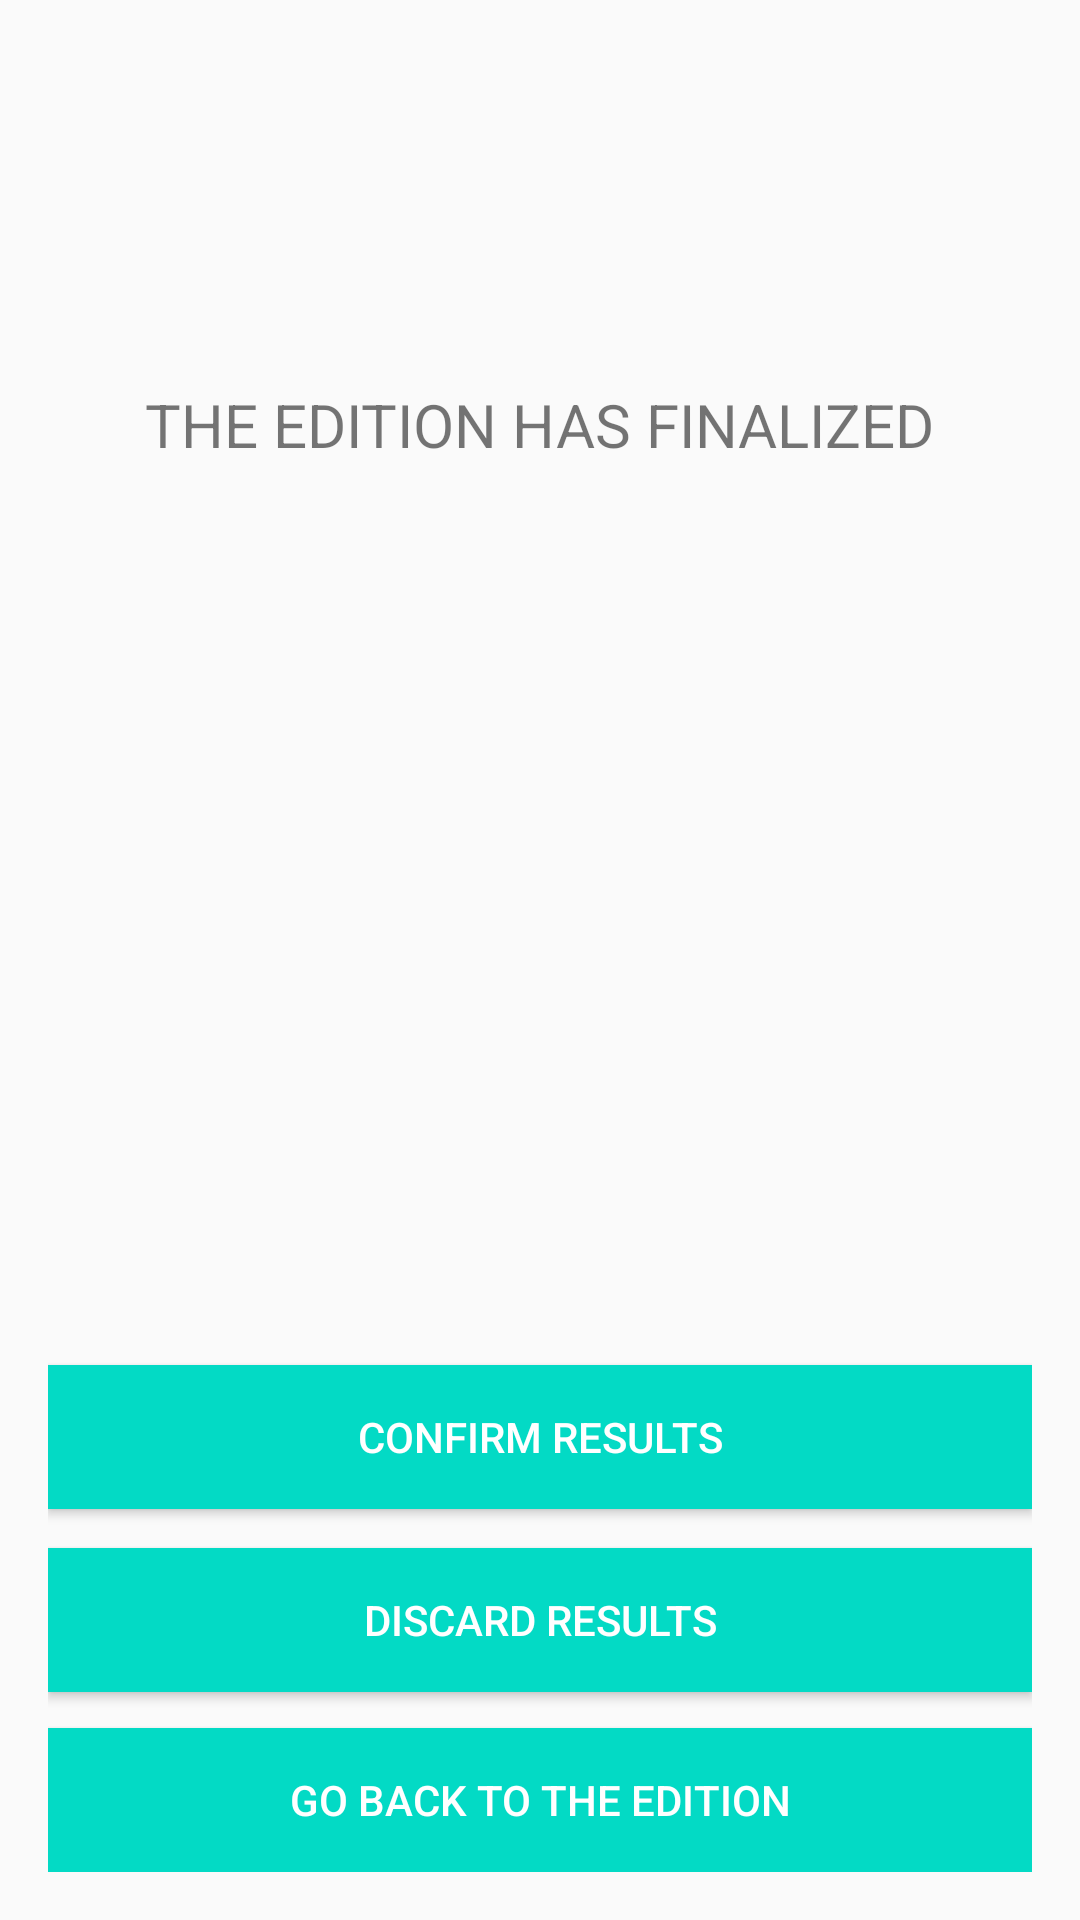

Layout XML and referenced resources for this Android screen:
<!-- AndroidManifest.xml: application theme AppTheme -->
<!-- res/layout/results.xml -->
<?xml version="1.0" encoding="utf-8"?>
<RelativeLayout
    xmlns:android="http://schemas.android.com/apk/res/android"
    xmlns:tools="http://schemas.android.com/tools"
    android:layout_width="match_parent"
    android:layout_height="match_parent"
    android:paddingBottom="@dimen/activity_vertical_margin"
    android:paddingLeft="@dimen/activity_horizontal_margin"
    android:paddingRight="@dimen/activity_horizontal_margin"
    android:paddingTop="@dimen/activity_vertical_margin"
    tools:context="com.example.fran.imachineappv2.MainActivityView">

    <TextView
        android:id="@+id/titulo"
        android:layout_width="wrap_content"
        android:layout_height="wrap_content"
        android:layout_alignParentTop="true"
        android:layout_centerHorizontal="true"
        android:layout_marginTop="112dp"
        android:text="@string/theeditionhasfinalized"
        android:textSize="20sp"
        tools:layout_editor_absoluteX="148dp"
        tools:layout_editor_absoluteY="40dp" />

    <Button
        android:id="@+id/btnConfirmResults"
        android:layout_width="match_parent"
        android:layout_height="wrap_content"
        android:layout_above="@+id/btnDeleteResults"
        android:layout_alignParentStart="true"
        android:layout_marginBottom="13dp"
        android:background="@color/colorAccent"
        android:onClick="confirmResults"
        android:text="@string/confirmresults"
        android:textColor="#ffff"
        tools:ignore="OnClick" />

    <Button
        android:id="@+id/btnDeleteResults"
        android:layout_width="match_parent"
        android:layout_height="wrap_content"
        android:layout_above="@+id/btnBackToEditions"
        android:layout_alignParentStart="true"
        android:layout_marginBottom="12dp"
        android:background="@color/colorAccent"
        android:onClick="deleteResults"
        android:text="@string/discardresults"
        android:textColor="#ffff"
        tools:ignore="OnClick" />

    <Button
        android:id="@+id/btnBackToEditions"
        android:layout_width="match_parent"
        android:layout_height="wrap_content"
        android:layout_alignParentBottom="true"
        android:layout_alignParentStart="true"
        android:background="@color/colorAccent"
        android:onClick="backToEditions"
        android:text="@string/gobackedition"
        android:textColor="#ffff"
        tools:ignore="OnClick" />

</RelativeLayout>
<!-- resources referenced by this layout -->
<resources>
  <dimen name="activity_horizontal_margin">16dp</dimen>
  <dimen name="activity_vertical_margin">16dp</dimen>
  <string name="confirmresults">Confirm results</string>
  <string name="discardresults">Discard results</string>
  <string name="gobackedition">Go back to the edition</string>
  <string name="theeditionhasfinalized">THE EDITION HAS FINALIZED</string>
  <style name="AppTheme" parent="Theme.AppCompat.Light.DarkActionBar">
          
          <item name="colorPrimary">@color/colorPrimary</item>
          <item name="colorPrimaryDark">@color/colorPrimaryDark</item>
          <item name="colorAccent">@color/colorAccent</item>
          <item name="windowActionBar">false</item>
          <item name="windowNoTitle">true</item>
      </style>
  <!-- not gathered from this repository: default colours our renderer supplied (Android Studio template values) -->
  <color name="colorPrimary">#FF6200EE</color>
  <color name="colorPrimaryDark">#FF3700B3</color>
  <color name="colorAccent">#FF03DAC5</color>
</resources>
